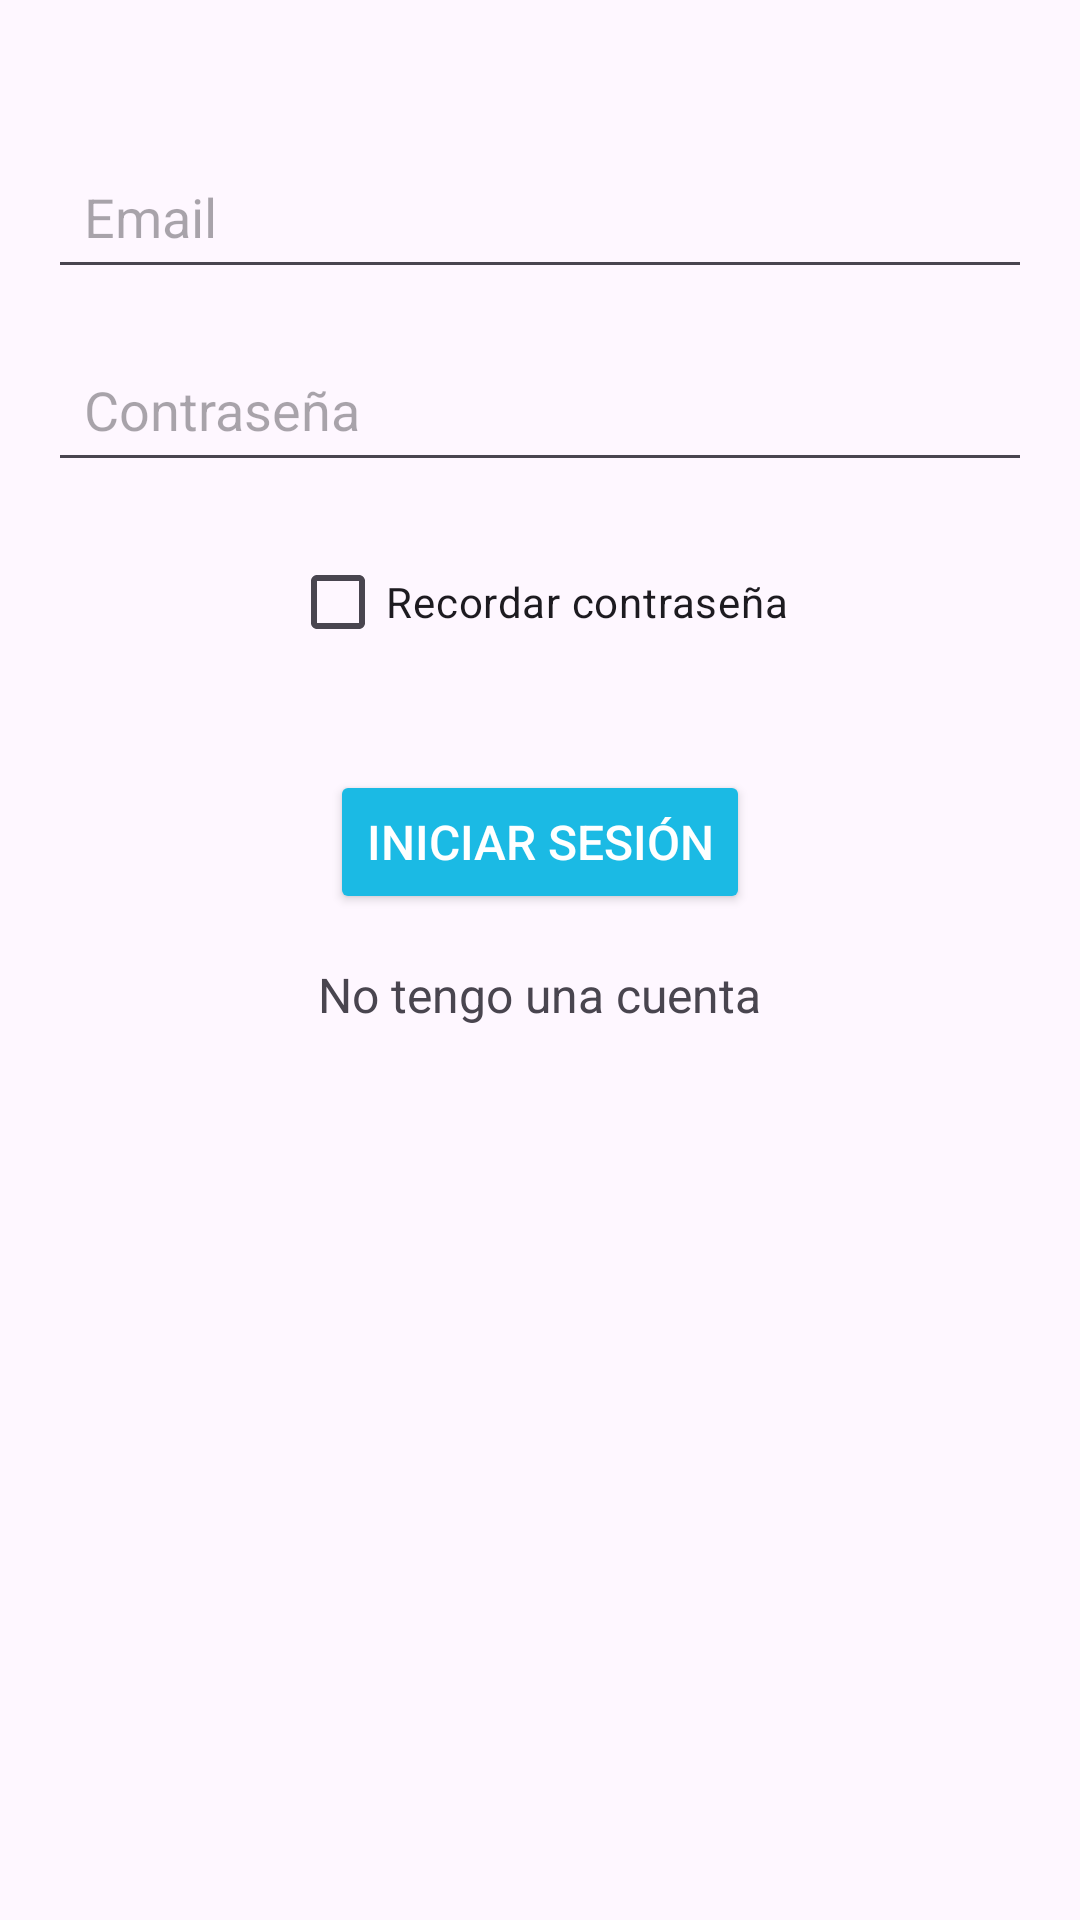

This screen was rendered from an Android layout file. Write that file and the resources it references.
<!-- AndroidManifest.xml: application theme Theme.Interfaces1_2trimestre -->
<!-- res/layout/fragment_login.xml -->
<?xml version="1.0" encoding="utf-8"?>
<LinearLayout xmlns:android="http://schemas.android.com/apk/res/android"
    xmlns:tools="http://schemas.android.com/tools"
    android:layout_width="match_parent"
    android:layout_height="match_parent"
    android:orientation="vertical"
    android:padding="16dp"
    tools:context=".Fragment_login">


    <EditText
        android:id="@+id/edit_usuario_o_email"
        android:layout_width="match_parent"
        android:layout_height="wrap_content"
        android:layout_marginTop="32dp"
        android:hint="@string/email"
        android:padding="12dp" />


    <EditText
        android:id="@+id/edit_contrasena"
        android:layout_width="match_parent"
        android:layout_height="wrap_content"
        android:layout_marginTop="16dp"
        android:hint="@string/password"
        android:inputType="textPassword"
        android:padding="12dp" />


    <CheckBox
        android:id="@+id/checkbox_recordar_contrasena"
        android:layout_width="wrap_content"
        android:layout_height="wrap_content"
        android:layout_gravity="center_horizontal"
        android:layout_marginTop="16dp"
        android:text="@string/recordar" />


    <Button
        android:id="@+id/button_login"
        android:layout_width="wrap_content"
        android:layout_height="wrap_content"
        android:layout_gravity="center_horizontal"
        android:layout_marginTop="32dp"
        android:backgroundTint="@color/azul"
        android:padding="12dp"
        android:text="@string/login"
        android:textColor="@android:color/white"
        android:textSize="16sp" />


    <TextView
        android:id="@+id/sicuenta"
        android:layout_width="wrap_content"
        android:layout_height="wrap_content"
        android:layout_gravity="center_horizontal"
        android:layout_marginTop="16dp"
        android:text="@string/miembro"
        android:textSize="16sp" />


</LinearLayout>
<!-- resources referenced by this layout -->
<resources>
  <color name="azul">#1BBAE4</color>
  <string name="email">Email</string>
  <string name="login">Iniciar sesión</string>
  <string name="miembro">No tengo una cuenta</string>
  <string name="password">Contraseña</string>
  <string name="recordar">Recordar contraseña</string>
  <style name="Theme.Interfaces1_2trimestre" parent="Base.Theme.Interfaces1_2trimestre" />
  <style name="Base.Theme.Interfaces1_2trimestre" parent="Theme.Material3.DayNight.NoActionBar">
          
          
      </style>
</resources>
